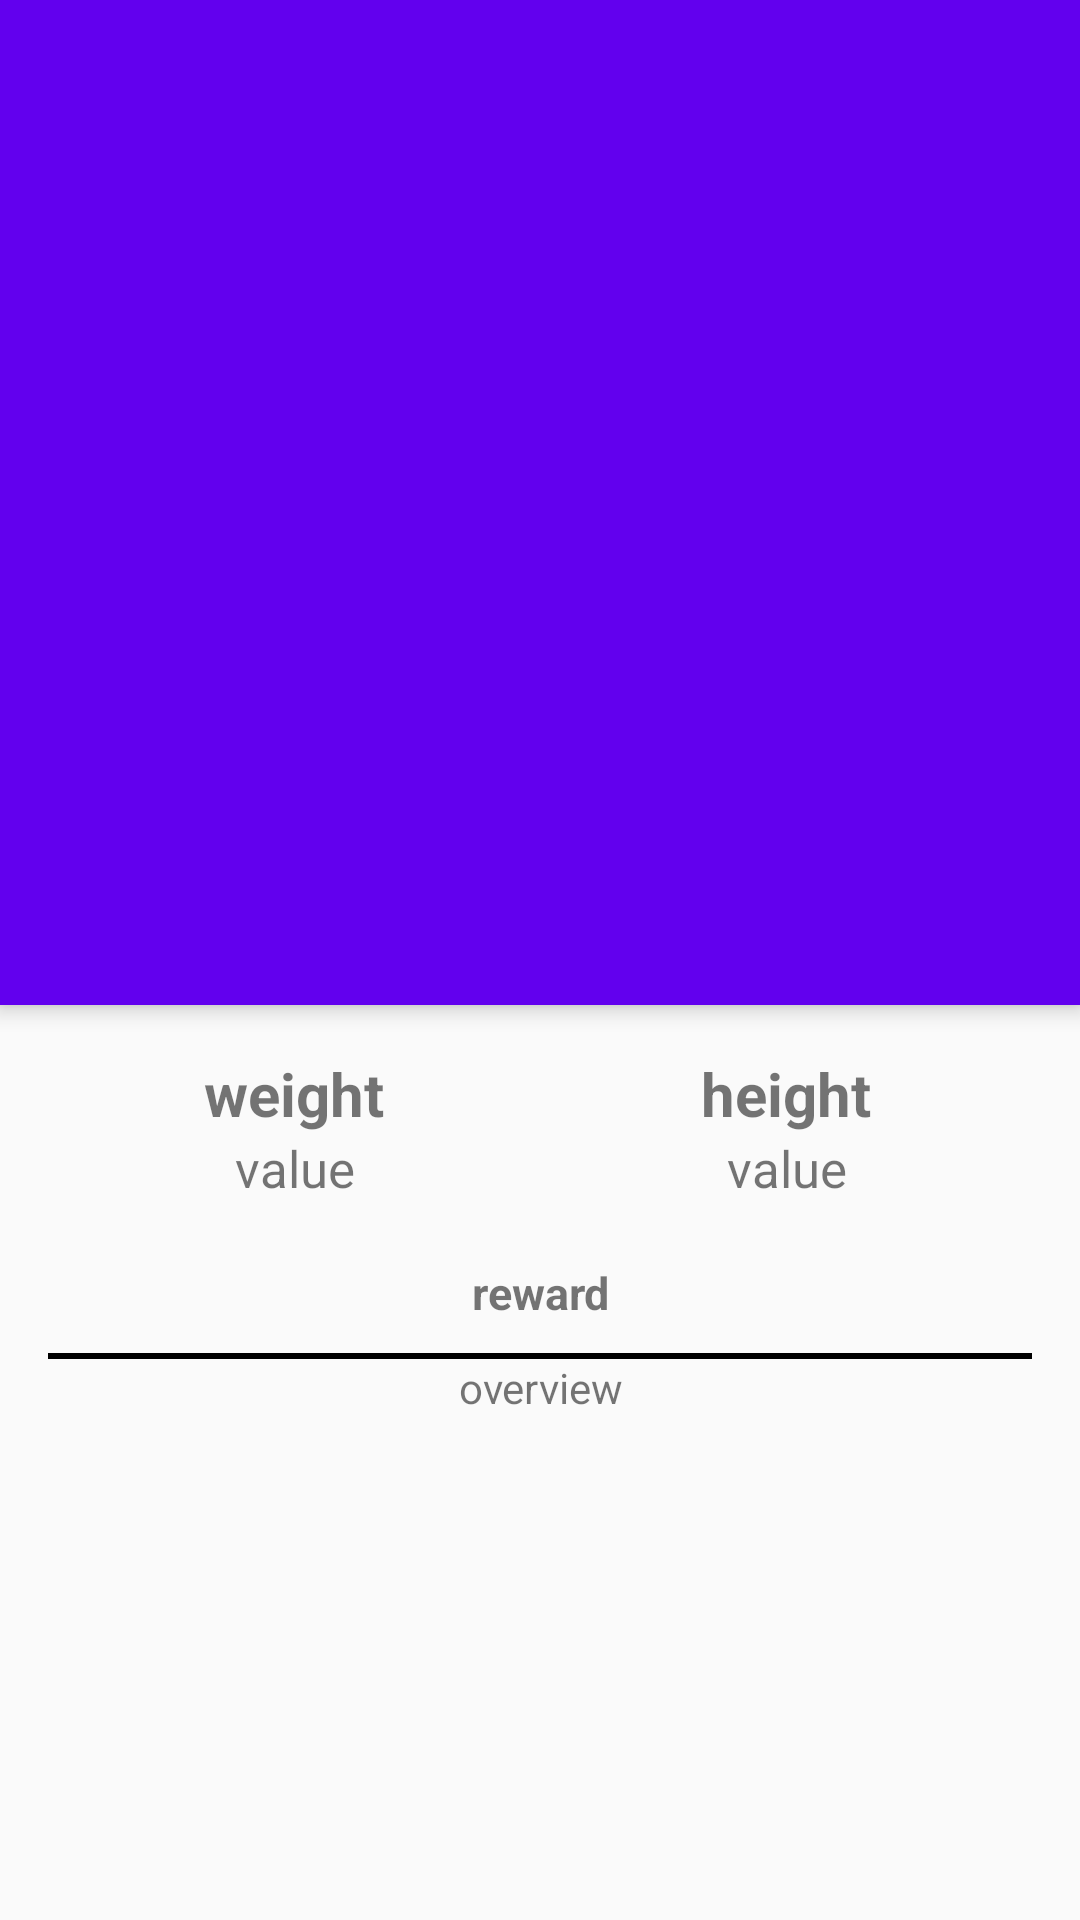

Android layout source for this screen:
<!-- AndroidManifest.xml: activity theme AppTheme.NoActionBar -->
<!-- res/layout/activity_detail_player.xml -->
<?xml version="1.0" encoding="utf-8"?>
<android.support.design.widget.CoordinatorLayout xmlns:android="http://schemas.android.com/apk/res/android"
                                                 xmlns:app="http://schemas.android.com/apk/res-auto"
                                                 xmlns:tools="http://schemas.android.com/tools"
                                                 android:layout_width="match_parent"
                                                 android:layout_height="match_parent"
                                                 android:fitsSystemWindows="true"
                                                 tools:context=".detail.player.DetailPlayerActivity">

    <android.support.design.widget.AppBarLayout
            android:id="@+id/app_bar"
            android:layout_width="match_parent"
            android:layout_height="335dp"
            android:fitsSystemWindows="true"
            android:theme="@style/AppTheme.AppBarOverlay">

        <android.support.design.widget.CollapsingToolbarLayout
                android:id="@+id/toolbar_layout"
                android:layout_width="match_parent"
                android:layout_height="match_parent"
                android:fitsSystemWindows="true"
                app:contentScrim="?attr/colorPrimary"
                app:layout_scrollFlags="scroll|exitUntilCollapsed"
                app:toolbarId="@+id/toolbar">

            <FrameLayout

                    android:layout_width="match_parent"
                    android:layout_height="match_parent">

                <ProgressBar
                        android:id="@+id/id_progressbar_detail_player"
                        android:layout_width="wrap_content"
                        android:layout_height="wrap_content"
                        android:layout_gravity="center" />

                <ImageView
                        android:id="@+id/img_player_detail_activity"
                        android:layout_width="match_parent"
                        android:layout_height="332dp"
                        android:layout_marginBottom="45dp"
                        android:scaleType="fitXY"
                        android:src="@mipmap/ic_launcher" />
            </FrameLayout>

            <android.support.v7.widget.Toolbar
                    android:id="@+id/toolbar"
                    android:layout_width="match_parent"
                    android:layout_height="match_parent"
                    app:layout_collapseMode="pin"
                    app:popupTheme="@style/AppTheme.PopupOverlay" />

        </android.support.design.widget.CollapsingToolbarLayout>
    </android.support.design.widget.AppBarLayout>

    <include layout="@layout/content_detail_activity_player" />


</android.support.design.widget.CoordinatorLayout>
<!-- res/layout/content_detail_activity_player.xml (included above) -->
<?xml version="1.0" encoding="utf-8"?>
<android.support.v4.widget.NestedScrollView xmlns:android="http://schemas.android.com/apk/res/android"
                                            xmlns:app="http://schemas.android.com/apk/res-auto"
                                            xmlns:tools="http://schemas.android.com/tools"
                                            android:layout_width="match_parent"
                                            android:layout_height="match_parent"
                                            app:layout_behavior="@string/appbar_scrolling_view_behavior"
                                            tools:context=".detail.player.DetailPlayerActivity"
                                            tools:showIn="@layout/activity_detail_player">


    <LinearLayout
            android:layout_width="match_parent"
            android:layout_height="match_parent"
            android:layout_margin="16dp"
            android:orientation="vertical">

        <LinearLayout
                android:layout_width="match_parent"
                android:layout_height="wrap_content">

            <LinearLayout
                    android:layout_width="match_parent"
                    android:layout_height="wrap_content"
                    android:layout_weight="1"
                    android:orientation="vertical">

                <TextView
                        android:layout_width="match_parent"
                        android:layout_height="wrap_content"
                        android:gravity="center"
                        android:text="@string/weight_kg"
                        android:textSize="20sp"
                        android:textStyle="bold" />

                <TextView
                        android:id="@+id/tv_berat_detail_player"
                        android:layout_width="match_parent"
                        android:layout_height="wrap_content"
                        android:gravity="center"
                        android:text="@string/value"
                        android:textSize="17sp" />

            </LinearLayout>

            <LinearLayout
                    android:layout_width="match_parent"
                    android:layout_height="wrap_content"
                    android:layout_weight="1"
                    android:orientation="vertical">

                <TextView
                        android:layout_width="match_parent"
                        android:layout_height="wrap_content"
                        android:gravity="center"
                        android:text="@string/height_m"
                        android:textSize="20sp"
                        android:textStyle="bold" />

                <TextView
                        android:id="@+id/tv_tinggi_detail_player"
                        android:layout_width="match_parent"
                        android:layout_height="wrap_content"
                        android:gravity="center"
                        android:text="@string/value"
                        android:textSize="17sp" />
            </LinearLayout>

        </LinearLayout>

        <TextView
                android:id="@+id/tv_position"
                android:layout_width="match_parent"
                android:layout_height="wrap_content"
                android:layout_marginTop="20dp"
                android:gravity="center"
                android:text="@string/reward"
                android:textSize="15sp"
                android:textStyle="bold" />

        <LinearLayout
                android:layout_width="match_parent"
                android:layout_height="2dp"
                android:layout_marginTop="10dp"
                android:background="@android:color/black" />

        <TextView
                android:id="@+id/tv_desc_detail_player"
                android:layout_width="match_parent"
                android:layout_height="wrap_content"
                android:gravity="center"
                android:text="@string/overview" />

    </LinearLayout>


</android.support.v4.widget.NestedScrollView>
<!-- resources referenced by this layout -->
<resources>
  <string name="height_m">height</string>
  <string name="overview">overview</string>
  <string name="reward">reward</string>
  <string name="value">value</string>
  <string name="weight_kg">weight</string>
  <style name="AppTheme.AppBarOverlay" />
  <style name="AppTheme.PopupOverlay" />
  <style name="AppTheme.NoActionBar">
          <item name="windowActionBar">false</item>
          <item name="windowNoTitle">true</item>
      </style>
</resources>
